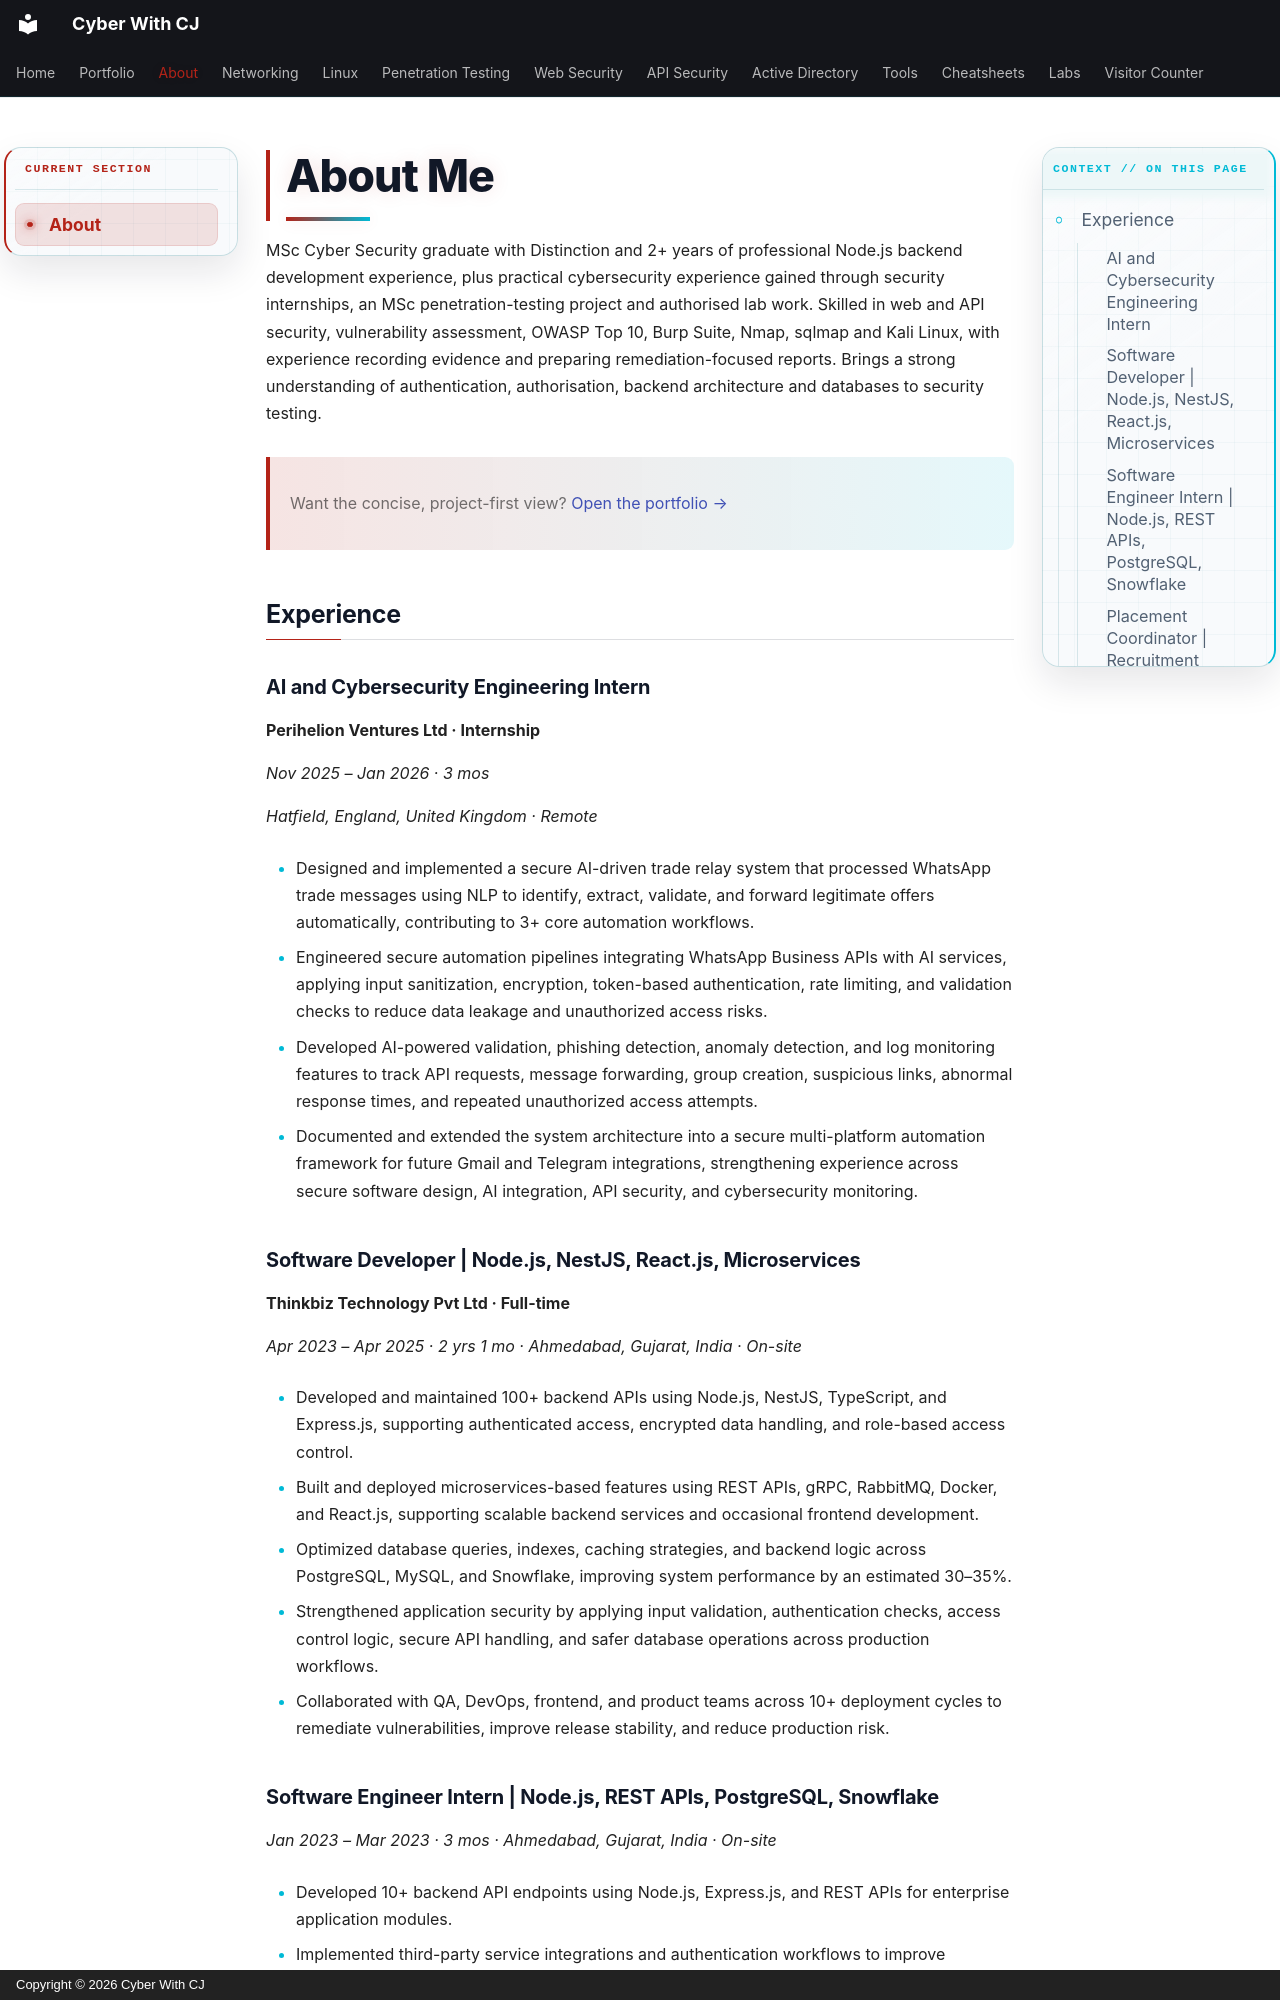

repository: ChiragMenariyaCJ/ChiragMenariyaCJ.github.io · page: about/index.html · generator: mkdocs · copyright: Copyright © 2026 Cyber With CJ

# About Me

MSc Cyber Security graduate with Distinction and 2+ years of professional Node.js backend development experience, plus practical cybersecurity experience gained through security internships, an MSc penetration-testing project and authorised lab work. Skilled in web and API security, vulnerability assessment, OWASP Top 10, Burp Suite, Nmap, sqlmap and Kali Linux, with experience recording evidence and preparing remediation-focused reports. Brings a strong understanding of authentication, authorisation, backend architecture and databases to security testing.

> Want the concise, project-first view? [Open the portfolio →](portfolio/index.md)

## Experience


### AI and Cybersecurity Engineering Intern

**Perihelion Ventures Ltd · Internship**

*Nov 2025 – Jan 2026 · 3 mos*

*Hatfield, England, United Kingdom · Remote*

- Designed and implemented a secure AI-driven trade relay system that processed WhatsApp trade messages using NLP to identify, extract, validate, and forward legitimate offers automatically, contributing to 3+ core automation workflows.

- Engineered secure automation pipelines integrating WhatsApp Business APIs with AI services, applying input sanitization, encryption, token-based authentication, rate limiting, and validation checks to reduce data leakage and unauthorized access risks.

- Developed AI-powered validation, phishing detection, anomaly detection, and log monitoring features to track API requests, message forwarding, group creation, suspicious links, abnormal response times, and repeated unauthorized access attempts.

- Documented and extended the system architecture into a secure multi-platform automation framework for future Gmail and Telegram integrations, strengthening experience across secure software design, AI integration, API security, and cybersecurity monitoring.
